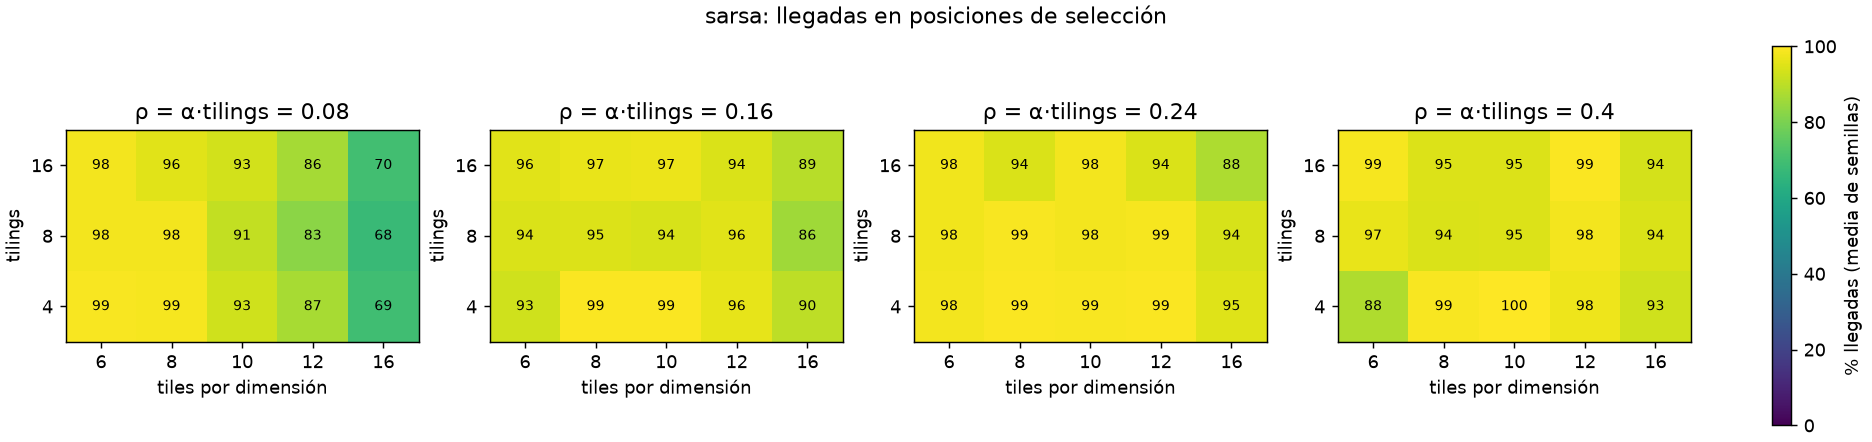

Source data for this figure (header and first rows):
algoritmo, rho, n_tiles, num_tilings, q0, eps, seed, alpha, diverge, llegadas, tasa, choques, extra, pasos_entreno, wmax, segundos, conjunto
sarsa, 0.08, 6, 4, 0.0, codigo, 1, 0.02, 0, 985, 0.985, 10, 0.2447, 64259, 30.4, 6.573, sel
sarsa, 0.08, 6, 4, 0.0, codigo, 2, 0.02, 0, 992, 0.992, 8, 0.4234, 65679, 30.85, 6.705, sel
sarsa, 0.08, 6, 8, 0.0, codigo, 1, 0.01, 0, 983, 0.983, 17, 0.6155, 67537, 23.08, 7.252, sel
sarsa, 0.08, 6, 4, 0.0, codigo, 0, 0.02, 0, 996, 0.996, 4, 0.8263, 65972, 28.04, 7.299, sel
sarsa, 0.08, 8, 4, 0.0, codigo, 0, 0.02, 0, 988, 0.988, 1, 0.3451, 74990, 31.4, 7.59, sel
sarsa, 0.08, 8, 4, 0.0, codigo, 1, 0.02, 0, 987, 0.987, 5, 0.3242, 76348, 32.66, 7.839, sel
sarsa, 0.08, 6, 8, 0.0, codigo, 2, 0.01, 0, 988, 0.988, 12, 0.1781, 66460, 19.96, 7.872, sel
sarsa, 0.08, 6, 16, 0.0, codigo, 1, 0.005, 0, 983, 0.983, 17, 0.3856, 69202, 10.92, 8.255, sel
sarsa, 0.08, 8, 8, 0.0, codigo, 0, 0.01, 0, 974, 0.974, 5, 0.3121, 75530, 18.03, 8.391, sel
sarsa, 0.08, 6, 8, 0.0, codigo, 0, 0.01, 0, 979, 0.979, 5, 0.1124, 65267, 18.79, 8.398, sel
sarsa, 0.08, 8, 8, 0.0, codigo, 1, 0.01, 0, 990, 0.99, 1, 0.398, 74660, 19.14, 8.57, sel
sarsa, 0.08, 8, 4, 0.0, codigo, 2, 0.02, 0, 982, 0.982, 0, 0.4185, 75111, 32.97, 8.903, sel
sarsa, 0.08, 6, 16, 0.0, codigo, 2, 0.005, 0, 986, 0.986, 13, 0.1826, 66526, 9.717, 9.676, sel
sarsa, 0.08, 6, 16, 0.0, codigo, 0, 0.005, 0, 977, 0.977, 12, 0.3951, 65920, 10.03, 9.725, sel
sarsa, 0.08, 8, 8, 0.0, codigo, 2, 0.01, 0, 983, 0.983, 0, 0.41, 75028, 18.22, 9.688, sel
sarsa, 0.08, 8, 16, 0.0, codigo, 0, 0.005, 0, 952, 0.952, 35, 0.3634, 75261, 9.444, 11.09, sel
sarsa, 0.08, 10, 4, 0.0, codigo, 2, 0.02, 0, 905, 0.905, 0, 0.1757, 84541, 34.14, 10.12, sel
sarsa, 0.08, 8, 16, 0.0, codigo, 1, 0.005, 0, 940, 0.94, 17, 0.1638, 76339, 9.252, 10.91, sel
sarsa, 0.08, 10, 4, 0.0, codigo, 1, 0.02, 0, 955, 0.955, 9, 0.3686, 88533, 36.42, 10.4, sel
sarsa, 0.08, 8, 16, 0.0, codigo, 2, 0.005, 0, 977, 0.977, 5, 0.3982, 76862, 9.072, 11.23, sel
sarsa, 0.08, 10, 4, 0.0, codigo, 0, 0.02, 0, 927, 0.927, 0, 0.09709, 87546, 35.58, 10.99, sel
sarsa, 0.08, 10, 8, 0.0, codigo, 2, 0.01, 0, 916, 0.916, 3, 0.1245, 83440, 19.35, 10.58, sel
sarsa, 0.08, 10, 8, 0.0, codigo, 1, 0.01, 0, 933, 0.933, 14, 0.2872, 85093, 19.56, 11.19, sel
sarsa, 0.08, 10, 8, 0.0, codigo, 0, 0.01, 0, 881, 0.881, 18, 0.2316, 81729, 18.93, 12.23, sel
sarsa, 0.08, 10, 16, 0.0, codigo, 0, 0.005, 0, 924, 0.924, 8, 0.1829, 87105, 9.374, 12.66, sel
sarsa, 0.08, 10, 16, 0.0, codigo, 2, 0.005, 0, 948, 0.948, 4, 0.3829, 84304, 9.81, 11.6, sel
sarsa, 0.08, 10, 16, 0.0, codigo, 1, 0.005, 0, 924, 0.924, 6, 0.08983, 85477, 9.437, 13.32, sel
sarsa, 0.08, 12, 4, 0.0, codigo, 0, 0.02, 0, 866, 0.866, 1, 0.373, 96211, 30.9, 15.4, sel
sarsa, 0.08, 12, 4, 0.0, codigo, 1, 0.02, 0, 851, 0.851, 0, 0.1234, 99149, 31.29, 13.4, sel
sarsa, 0.08, 12, 16, 0.0, codigo, 1, 0.005, 0, 869, 0.869, 5, 0.214, 95908, 8.784, 13.15, sel
sarsa, 0.08, 12, 8, 0.0, codigo, 0, 0.01, 0, 838, 0.838, 38, 0.1969, 95904, 15.81, 14.17, sel
sarsa, 0.08, 12, 8, 0.0, codigo, 2, 0.01, 0, 869, 0.869, 4, 0.1208, 98366, 17.03, 14.11, sel
sarsa, 0.08, 12, 8, 0.0, codigo, 1, 0.01, 0, 772, 0.772, 24, 0.2655, 97642, 17.14, 14.3, sel
sarsa, 0.08, 12, 4, 0.0, codigo, 2, 0.02, 0, 892, 0.892, 1, 0.1614, 98445, 30.8, 15.03, sel
sarsa, 0.08, 12, 16, 0.0, codigo, 2, 0.005, 0, 873, 0.873, 2, 0.1718, 97819, 9.356, 13.97, sel
sarsa, 0.08, 12, 16, 0.0, codigo, 0, 0.005, 0, 850, 0.85, 1, 0.1941, 94862, 9.136, 14.67, sel
sarsa, 0.16, 6, 4, 0.0, codigo, 0, 0.04, 0, 985, 0.985, 15, 0.3533, 60775, 30.94, 6.82, sel
sarsa, 0.08, 16, 4, 0.0, codigo, 0, 0.02, 0, 678, 0.678, 0, 0.205, 120354, 32.88, 19.65, sel
sarsa, 0.08, 16, 8, 0.0, codigo, 0, 0.01, 0, 672, 0.672, 1, 0.1086, 121281, 16.05, 20.01, sel
sarsa, 0.08, 16, 4, 0.0, codigo, 1, 0.02, 0, 707, 0.707, 0, 0.1429, 121070, 32.12, 21.07, sel
sarsa, 0.16, 6, 8, 0.0, codigo, 0, 0.02, 0, 979, 0.979, 12, 0.716, 61596, 17.97, 8.62, sel
sarsa, 0.08, 16, 4, 0.0, codigo, 2, 0.02, 0, 693, 0.693, 0, 0.2107, 127283, 32.13, 21.19, sel
sarsa, 0.16, 6, 4, 0.0, codigo, 2, 0.04, 0, 805, 0.805, 14, 0.6311, 61084, 29.5, 10.56, sel
sarsa, 0.08, 16, 8, 0.0, codigo, 1, 0.01, 0, 674, 0.674, 1, 0.1662, 126668, 17.29, 21.54, sel
sarsa, 0.16, 6, 4, 0.0, codigo, 1, 0.04, 0, 988, 0.988, 12, 1.077, 61576, 29.76, 11.6, sel
sarsa, 0.16, 6, 8, 0.0, codigo, 1, 0.02, 0, 976, 0.976, 17, 0.6629, 63326, 17.14, 11.11, sel
sarsa, 0.08, 16, 8, 0.0, codigo, 2, 0.01, 0, 685, 0.685, 0, 0.1066, 127122, 16.17, 19.56, sel
sarsa, 0.16, 6, 16, 0.0, codigo, 0, 0.01, 0, 897, 0.897, 13, 0.4872, 62794, 9.361, 9.388, sel
sarsa, 0.16, 6, 16, 0.0, codigo, 2, 0.01, 0, 987, 0.987, 13, 0.6028, 61317, 9.034, 7.523, sel
sarsa, 0.16, 6, 8, 0.0, codigo, 2, 0.02, 0, 877, 0.877, 11, 0.2657, 62983, 16.57, 10.07, sel
sarsa, 0.08, 16, 16, 0.0, codigo, 1, 0.005, 0, 711, 0.711, 7, 0.1181, 122478, 9.076, 17.82, sel
sarsa, 0.08, 16, 16, 0.0, codigo, 0, 0.005, 0, 675, 0.675, 1, 0.1304, 120797, 9.264, 20.16, sel
sarsa, 0.16, 6, 16, 0.0, codigo, 1, 0.01, 0, 982, 0.982, 18, 0.5336, 63929, 9.862, 8.567, sel
sarsa, 0.08, 16, 16, 0.0, codigo, 2, 0.005, 0, 703, 0.703, 9, 0.1337, 126211, 9.478, 18.15, sel
sarsa, 0.16, 8, 4, 0.0, codigo, 0, 0.04, 0, 993, 0.993, 7, 0.7321, 63751, 31.51, 9.386, sel
sarsa, 0.16, 8, 4, 0.0, codigo, 1, 0.04, 0, 994, 0.994, 6, 0.4869, 68303, 33.98, 9.287, sel
sarsa, 0.16, 8, 16, 0.0, codigo, 0, 0.01, 0, 960, 0.96, 7, 0.4365, 64766, 9.663, 7.983, sel
sarsa, 0.16, 8, 8, 0.0, codigo, 0, 0.02, 0, 986, 0.986, 11, 0.5467, 66020, 18.72, 9.592, sel
sarsa, 0.16, 8, 8, 0.0, codigo, 2, 0.02, 0, 988, 0.988, 4, 0.3289, 68259, 18.55, 9.105, sel
sarsa, 0.16, 8, 8, 0.0, codigo, 1, 0.02, 0, 868, 0.868, 13, 0.4654, 67982, 20.45, 10.45, sel
... 120 more rows
